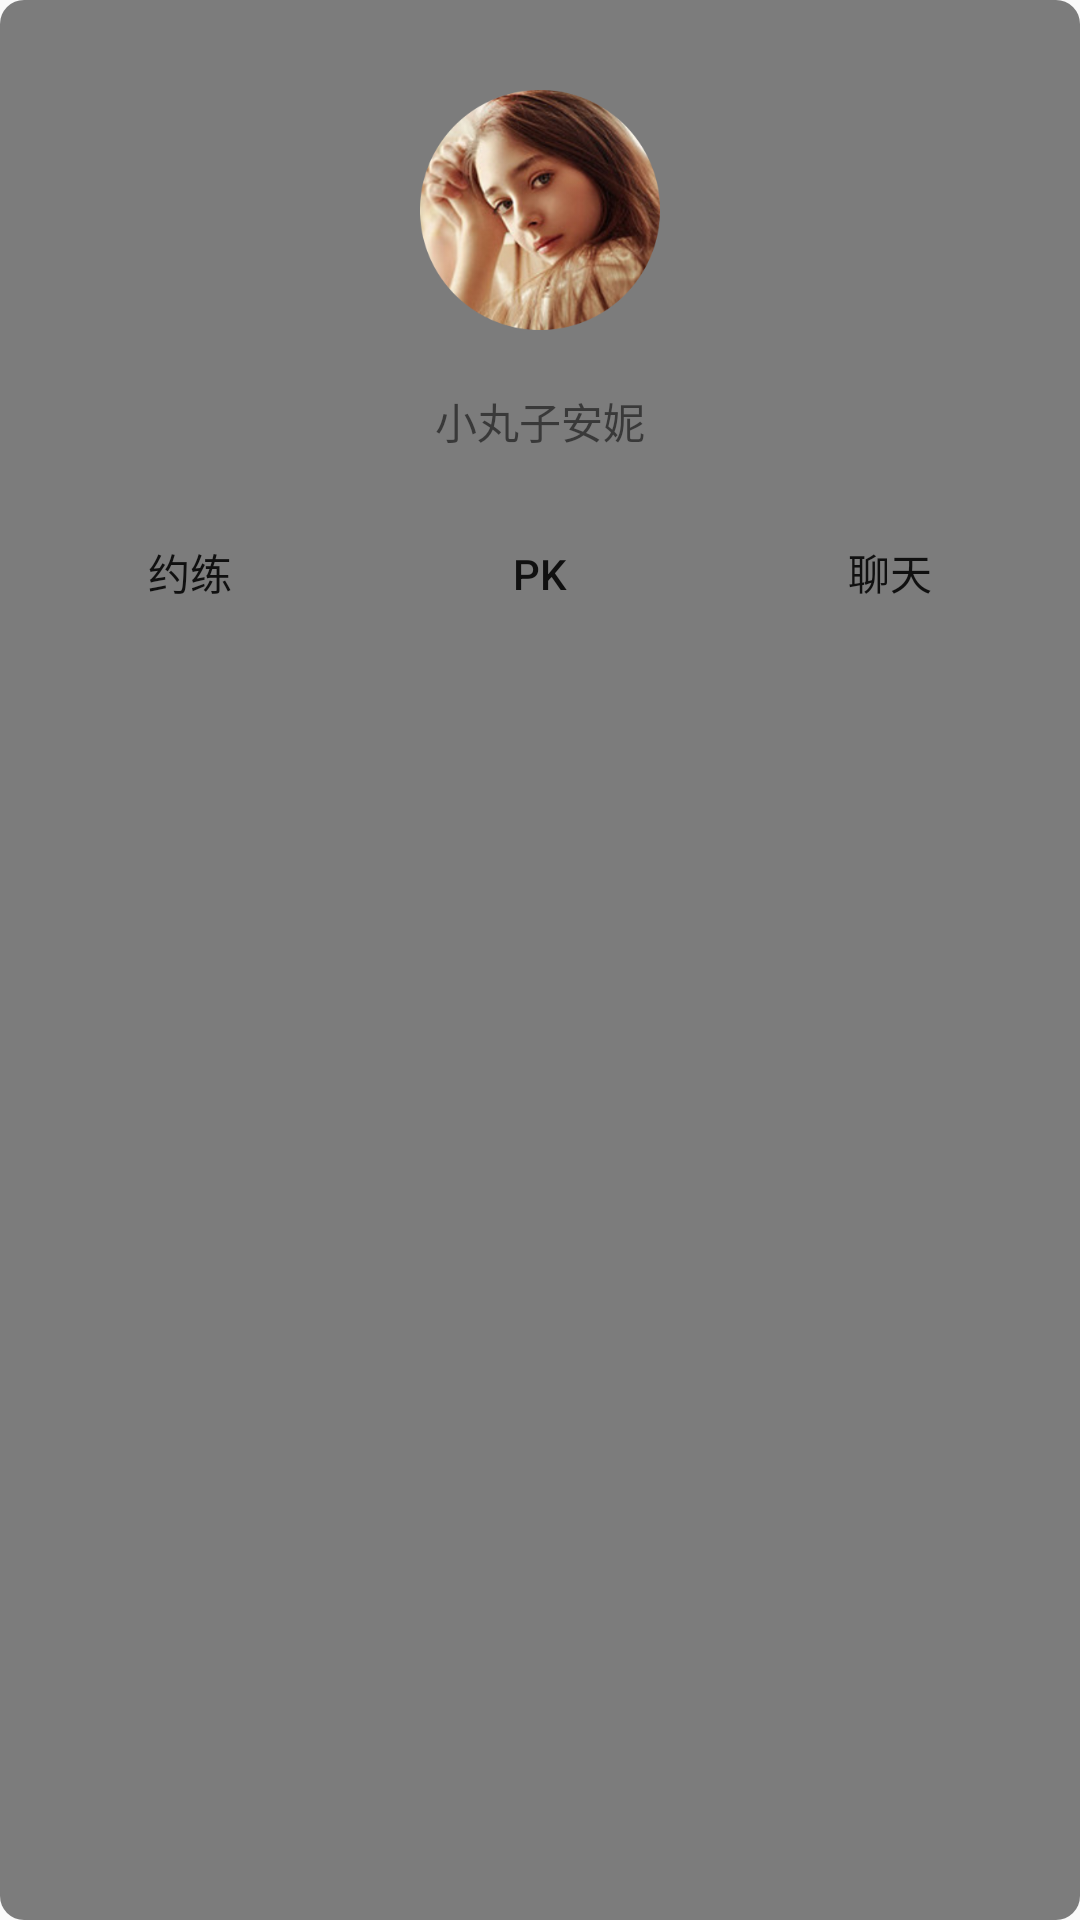

Layout XML and referenced resources for this Android screen:
<!-- AndroidManifest.xml: application theme AppTheme -->
<!-- res/layout/dialog_layout.xml -->
<?xml version="1.0" encoding="utf-8"?>
<LinearLayout xmlns:android="http://schemas.android.com/apk/res/android"
    android:layout_width="200dp"
    android:layout_height="250dp"
    android:background="@drawable/dialog_bg"
    android:gravity="center_horizontal"
    android:orientation="vertical">

    <ImageView
        android:id="@+id/header_iv"
        android:layout_width="80dp"
        android:layout_height="80dp"
        android:layout_marginTop="30dp"
        android:src="@drawable/a2" />

    <TextView
        android:id="@+id/name_tv"
        android:layout_width="wrap_content"
        android:layout_height="wrap_content"
        android:layout_marginTop="20dp"
        android:text="小丸子安妮"
        android:textColor="@color/colorWhite" />

    <LinearLayout
        android:layout_width="match_parent"
        android:layout_height="wrap_content"
        android:layout_marginLeft="5dp"
        android:layout_marginRight="5dp"
        android:orientation="horizontal">

        <Button
            android:id="@+id/practice_btn"
            android:layout_width="0dp"
            android:layout_height="40dp"
            android:layout_marginTop="20dp"
            android:layout_weight="1"
            android:background="@null"
            android:text="@string/practice"
            android:textColor="@color/colorWhite" />

        <Button
            android:id="@+id/pk_btn"
            android:layout_width="0dp"
            android:layout_height="40dp"
            android:layout_marginTop="20dp"
            android:layout_weight="1"
            android:background="@null"
            android:text="@string/pk"
            android:textColor="@color/colorWhite" />


        <Button
            android:id="@+id/chat_btn"
            android:layout_width="0dp"
            android:layout_height="40dp"
            android:layout_marginTop="20dp"
            android:layout_weight="1"
            android:background="@null"
            android:text="@string/chat"
            android:textColor="@color/colorWhite" />

    </LinearLayout>


</LinearLayout>
<!-- resources referenced by this layout -->
<resources>
  <!-- drawable a2: png bitmap (drawable, 136407 bytes) -->
  <!-- drawable dialog_bg (drawable) -->
  <?xml version="1.0" encoding="utf-8"?>
  <shape
      android:shape="rectangle"
      xmlns:android="http://schemas.android.com/apk/res/android">
      <solid android:color="#80000000"/>
      
          
      <corners android:radius="8dp"/>
  </shape>
  <string name="chat">聊天</string>
  <string name="pk">PK</string>
  <string name="practice">约练</string>
  <style name="AppTheme" parent="Theme.AppCompat.Light.DarkActionBar">
          
          <item name="colorPrimary">@color/colorPrimary</item>
          <item name="colorPrimaryDark">@color/colorPrimaryDark</item>
          <item name="colorAccent">@color/colorAccent</item>
      </style>
  <!-- not gathered from this repository: default colours our renderer supplied (Android Studio template values) -->
  <color name="colorPrimary">#FF6200EE</color>
  <color name="colorPrimaryDark">#FF3700B3</color>
  <color name="colorAccent">#FF03DAC5</color>
</resources>
